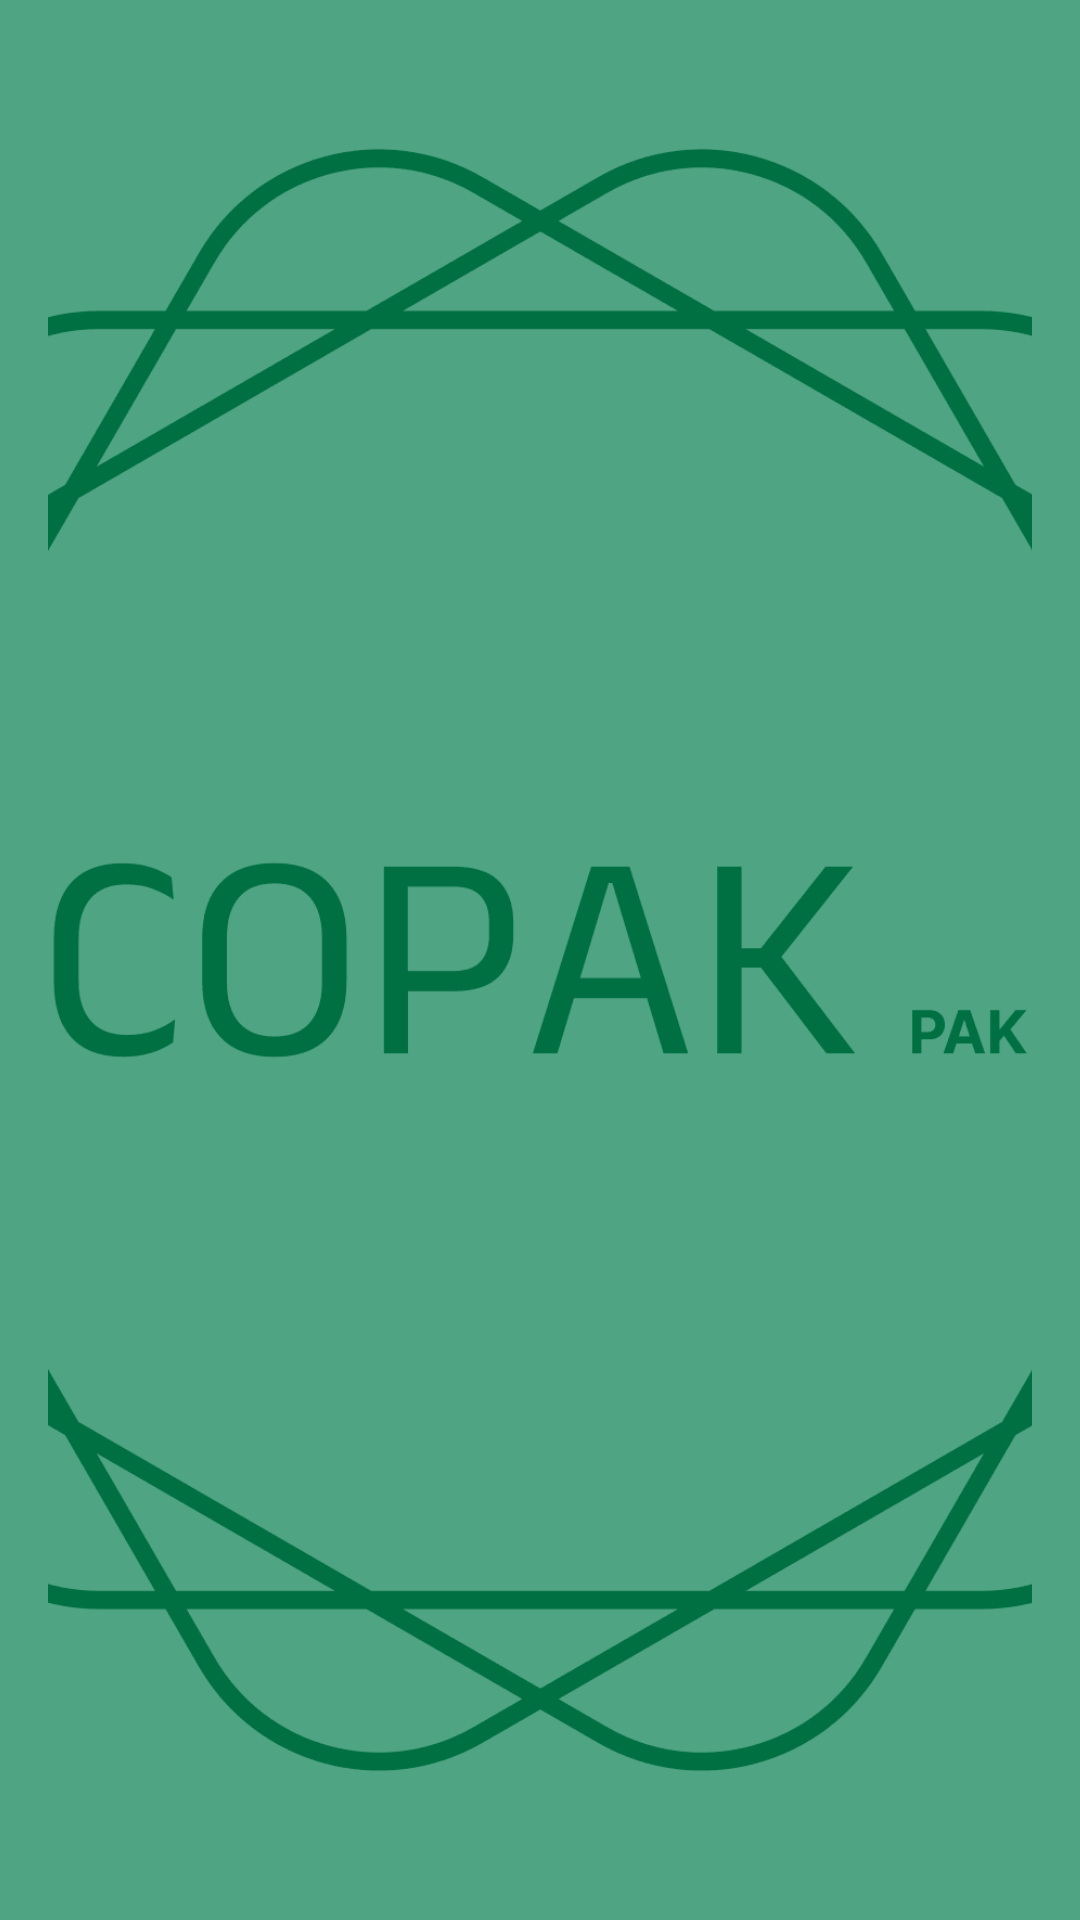

Android layout source for this screen:
<!-- AndroidManifest.xml: application theme Theme.COMPAK -->
<!-- res/layout/nav_header.xml -->
<?xml version="1.0" encoding="utf-8"?>
<LinearLayout xmlns:android="http://schemas.android.com/apk/res/android"
    android:layout_width="match_parent"
    android:layout_height="176dp"
    android:orientation="vertical"
    android:gravity="top"
    android:padding="16dp"
    android:background="@color/green"
    android:theme="@style/ThemeOverlay.AppCompat.Dark">

    <ImageView
        android:layout_width="match_parent"
        android:layout_height="match_parent"
        android:layout_gravity="center"
        android:src="@drawable/logo"
        android:scaleType="centerCrop"/>


</LinearLayout>
<!-- resources referenced by this layout -->
<resources>
  <color name="green">#4fa583</color>
  <!-- drawable logo: png bitmap (drawable, 35182 bytes) -->
  <style name="Theme.COMPAK" parent="Base.Theme.COMPAK" />
  <style name="Base.Theme.COMPAK" parent="Theme.AppCompat.Light.NoActionBar">
          
          <item name="colorPrimary">@color/green</item>
          <item name="colorPrimaryVariant">@color/green</item>
          <item name="android:statusBarColor">@color/green</item>
  
      </style>
</resources>
